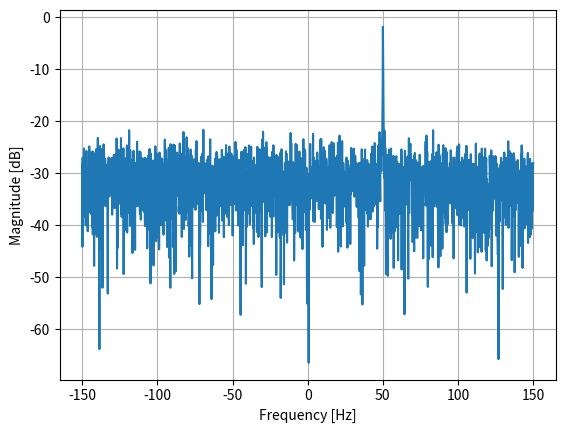

Write the Python code that produced this figure. (Note: this script raises an exception after producing the figure.)
import numpy as np
import matplotlib.pyplot as plt

Fs = 300 # sample rate
Ts = 1/Fs # sample period
N = 2048 # number of samples to simulate

t = Ts*np.arange(N)
x = np.exp(1j*2*np.pi*50*t) # simulates sinusoid at +50 Hz

n = (np.random.randn(N) + 1j*np.random.randn(N))/np.sqrt(2) # AWGN with unity power
noise_power = 2
r = x + n * np.sqrt(noise_power)

PSD = (np.abs(np.fft.fft(r))/N)**2
PSD_log = 10.0*np.log10(PSD)
PSD_shifted = np.fft.fftshift(PSD_log)

f = np.linspace(Fs/-2.0, Fs/2.0, N) # lazy method

plt.plot(f, PSD_shifted)
plt.grid(True)
plt.xlabel("Frequency [Hz]")
plt.ylabel("Magnitude [dB]")

#plt.show()

plt.savefig('../_static/fft_example1.svg', bbox_inches='tight')
